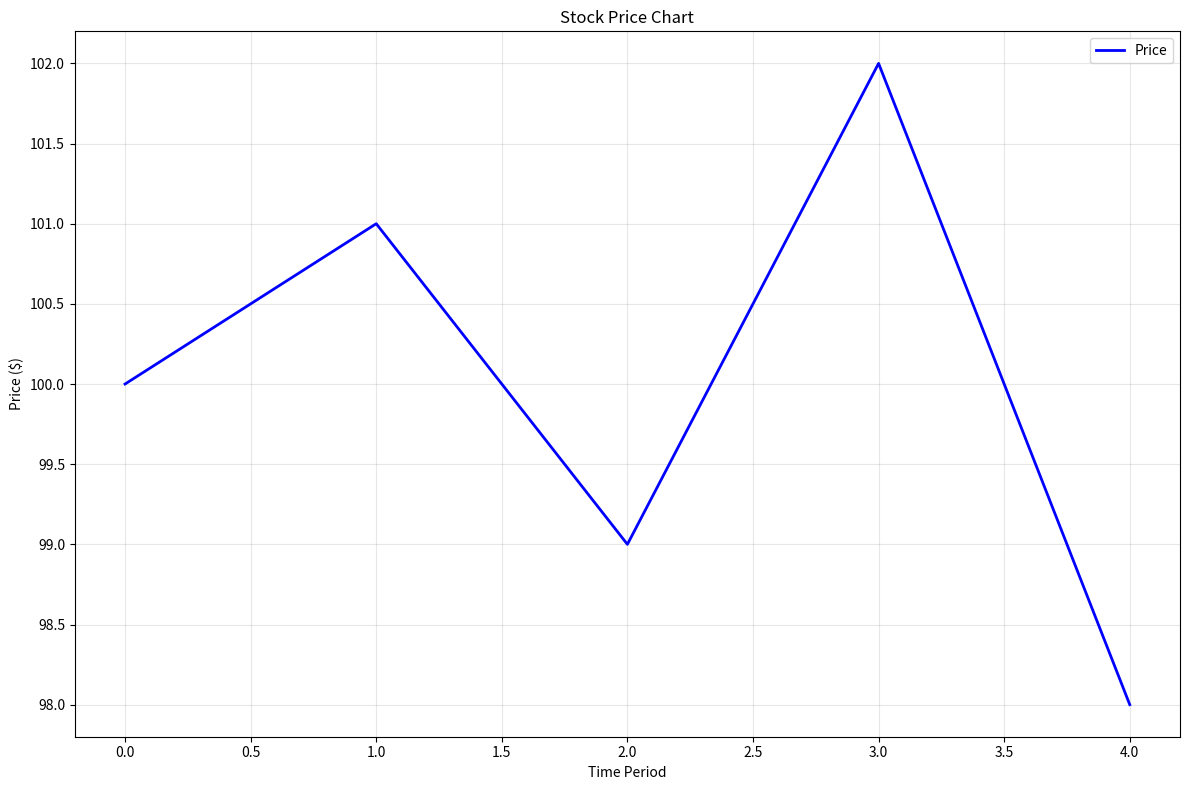

Recreate this plot in Python.
"""
Bulletproof chart generation that handles any data type issues.
"""

import matplotlib.pyplot as plt
import numpy as np
import pandas as pd
from typing import Dict, Any
import os
from datetime import datetime

def bulletproof_chart(data: Dict[str, Any], chart_type: str = "price", output_dir: str = "charts") -> str:
    """
    Create a chart that absolutely will not fail due to data type issues.
    """
    print(f"DEBUG: Creating bulletproof {chart_type} chart")
    
    try:
        # Ensure output directory exists
        os.makedirs(output_dir, exist_ok=True)
        
        fig, ax = plt.subplots(figsize=(12, 8))
        
        # Extract price data with maximum safety
        price_data = data.get('price_data')
        if price_data is None:
            raise ValueError("No price_data found")
        
        print(f"DEBUG: Price data type: {type(price_data)}")
        
        # Get Close prices - try multiple approaches
        close_values = None
        
        # Method 1: DataFrame access
        if hasattr(price_data, 'Close'):
            try:
                close_values = price_data['Close'].values
                print("DEBUG: Extracted Close via DataFrame column")
            except:
                pass
        
        # Method 2: Dictionary access
        if close_values is None and isinstance(price_data, dict):
            try:
                close_values = price_data['Close']
                print("DEBUG: Extracted Close via dict key")
            except:
                pass
        
        # Method 3: Try to find any numeric column
        if close_values is None:
            if hasattr(price_data, 'columns'):
                for col in ['Close', 'close', 'CLOSE', 'price', 'Price']:
                    if col in price_data.columns:
                        try:
                            close_values = price_data[col].values
                            print(f"DEBUG: Found price data in column: {col}")
                            break
                        except:
                            continue
        
        if close_values is None:
            raise ValueError("Could not extract price data from any expected format")
        
        # Convert to safe numpy array
        try:
            # Force conversion to numpy array of floats
            close_array = np.array(close_values, dtype=np.float64)
            print(f"DEBUG: Converted to numpy array, shape: {close_array.shape}")
        except:
            # If that fails, try pandas numeric conversion first
            close_series = pd.to_numeric(close_values, errors='coerce')
            close_array = np.array(close_series, dtype=np.float64)
            print("DEBUG: Had to use pandas conversion first")
        
        # Remove non-finite values
        finite_mask = np.isfinite(close_array)
        clean_prices = close_array[finite_mask]
        
        if len(clean_prices) == 0:
            raise ValueError("No finite price data available after cleaning")
        
        # Create simple x-axis
        x_values = np.arange(len(clean_prices))
        
        print(f"DEBUG: Final arrays - X: {len(x_values)} points, Y: {len(clean_prices)} points")
        print(f"DEBUG: Data types - X: {x_values.dtype}, Y: {clean_prices.dtype}")
        
        # Plot with maximum safety
        ax.plot(x_values, clean_prices, linewidth=2, color='blue', label='Price')
        ax.set_title('Stock Price Chart')
        ax.set_xlabel('Time Period')
        ax.set_ylabel('Price ($)')
        ax.legend()
        ax.grid(True, alpha=0.3)
        
        # Save the chart
        timestamp = datetime.now().strftime('%Y%m%d_%H%M%S')
        save_path = os.path.join(output_dir, f"bulletproof_chart_{timestamp}.png")
        
        plt.tight_layout()
        plt.savefig(save_path, dpi=300, bbox_inches='tight')
        plt.close()
        
        print(f"DEBUG: Successfully saved chart to {save_path}")
        return save_path
        
    except Exception as e:
        print(f"DEBUG: Error in bulletproof chart: {e}")
        
        # Last resort: create error message chart
        try:
            fig, ax = plt.subplots(figsize=(12, 8))
            ax.text(0.5, 0.5, f'Chart Generation Error:\n{str(e)}\n\nData keys: {list(data.keys()) if isinstance(data, dict) else "Not a dict"}', 
                   ha='center', va='center', transform=ax.transAxes, wrap=True)
            ax.set_title("Chart Error - Please Check Data")
            
            timestamp = datetime.now().strftime('%Y%m%d_%H%M%S')
            save_path = os.path.join(output_dir, f"error_chart_{timestamp}.png")
            
            plt.tight_layout()
            plt.savefig(save_path, dpi=300, bbox_inches='tight')
            plt.close()
            
            return save_path
            
        except Exception as final_error:
            print(f"DEBUG: Even error chart failed: {final_error}")
            return None

if __name__ == "__main__":
    # Test with dummy data
    test_data = {
        'price_data': pd.DataFrame({
            'Close': [100, 101, 99, 102, 98]
        })
    }
    
    result = bulletproof_chart(test_data)
    print(f"Test result: {result}")
